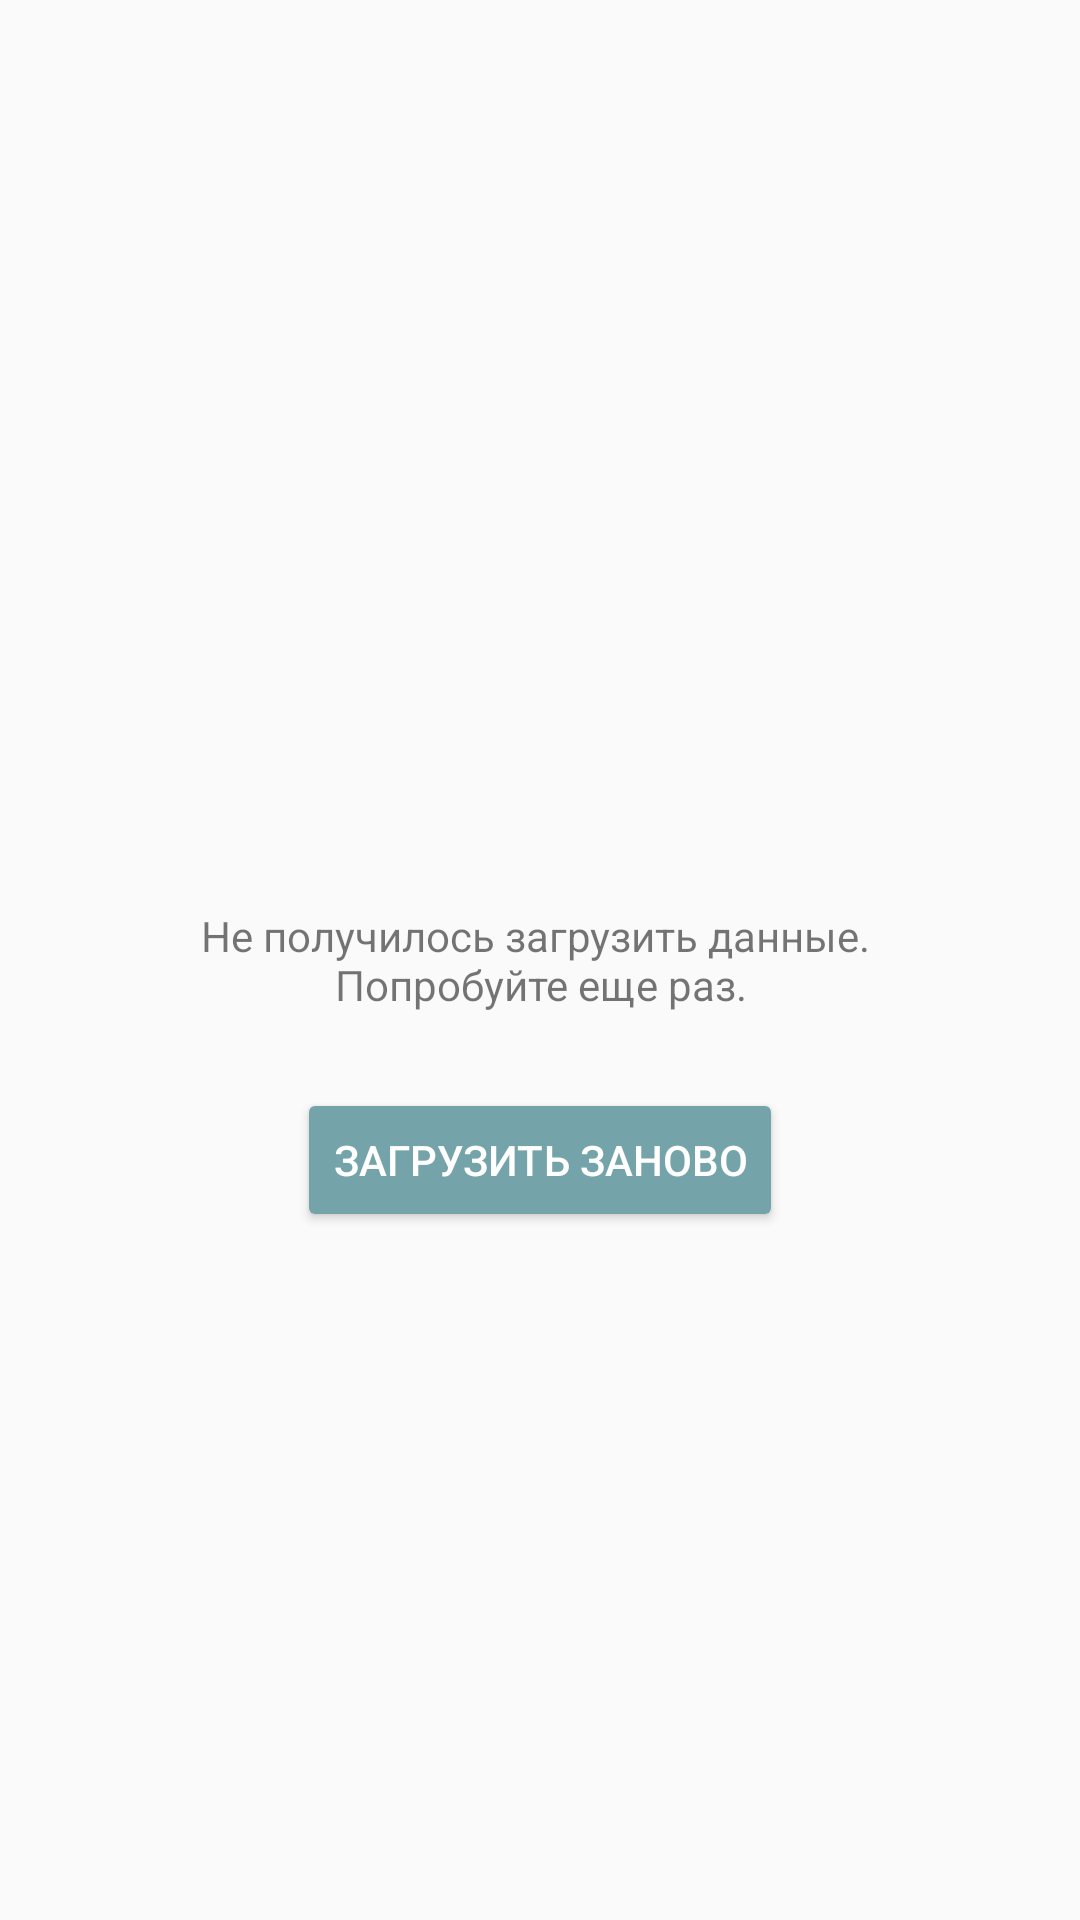

Layout XML and referenced resources for this Android screen:
<!-- AndroidManifest.xml: application theme Theme.HotelApp -->
<!-- res/layout/main_fragment.xml -->
<?xml version="1.0" encoding="utf-8"?>
<androidx.constraintlayout.widget.ConstraintLayout xmlns:android="http://schemas.android.com/apk/res/android"
    xmlns:app="http://schemas.android.com/apk/res-auto"
    xmlns:tools="http://schemas.android.com/tools"
    android:id="@+id/main"
    android:layout_width="match_parent"
    android:layout_height="match_parent"
    tools:context=".presentation.HotelListFragment">

    <androidx.appcompat.widget.Toolbar
        android:id="@+id/toolbar"
        android:layout_width="match_parent"
        android:layout_height="?attr/actionBarSize"
        app:layout_constraintEnd_toEndOf="parent"
        app:layout_constraintHorizontal_bias="0.5"
        app:layout_constraintStart_toStartOf="parent"
        app:layout_constraintTop_toTopOf="parent" />

    <androidx.recyclerview.widget.RecyclerView
        android:id="@+id/recycler"
        android:layout_width="match_parent"
        android:layout_height="0dp"
        app:layout_constraintBottom_toBottomOf="parent"
        app:layout_constraintStart_toStartOf="parent"
        app:layout_constraintTop_toBottomOf="@id/toolbar"
        tools:listitem="@layout/card_hotel"
        android:visibility="gone"/>

    <ProgressBar
        android:id="@+id/progress_bar"
        android:layout_width="wrap_content"
        android:layout_height="wrap_content"
        app:layout_constraintBottom_toBottomOf="parent"
        app:layout_constraintEnd_toEndOf="parent"
        app:layout_constraintHorizontal_bias="0.5"
        app:layout_constraintStart_toStartOf="parent"
        app:layout_constraintTop_toTopOf="parent"
        android:visibility="gone"/>

    <androidx.constraintlayout.widget.ConstraintLayout
        android:id="@+id/error_container"
        android:layout_width="match_parent"
        android:layout_height="match_parent">

        <TextView
            android:id="@+id/error_layout"
            android:layout_width="wrap_content"
            android:layout_height="wrap_content"
            android:gravity="center_vertical|center_horizontal"
            android:text="@string/error_download_text"
            app:layout_constraintBottom_toBottomOf="parent"
            app:layout_constraintEnd_toEndOf="parent"
            app:layout_constraintHorizontal_bias="0.5"
            app:layout_constraintStart_toStartOf="parent"
            app:layout_constraintTop_toTopOf="parent" />

        <Button
            android:id="@+id/reload_button"
            android:layout_width="wrap_content"
            android:layout_height="wrap_content"
            app:layout_constraintEnd_toEndOf="parent"
            app:layout_constraintHorizontal_bias="0.5"
            app:layout_constraintStart_toStartOf="parent"
            app:layout_constraintTop_toBottomOf="@+id/error_layout"
            android:layout_marginTop="25dp"
            android:text="@string/reload"
            android:backgroundTint="@color/colorAccent"
            android:textColor="@color/white"
            />

    </androidx.constraintlayout.widget.ConstraintLayout>

</androidx.constraintlayout.widget.ConstraintLayout>
<!-- res/layout/card_hotel.xml (included above) -->
<?xml version="1.0" encoding="utf-8"?>
<androidx.constraintlayout.widget.ConstraintLayout
    xmlns:android="http://schemas.android.com/apk/res/android"
    xmlns:app="http://schemas.android.com/apk/res-auto"
    xmlns:tools="http://schemas.android.com/tools"
    android:layout_width="match_parent"
    android:layout_height="300dp"
    android:background="@drawable/card_hotel_background">

    <TextView
        android:id="@+id/name"
        android:layout_width="match_parent"
        android:layout_height="wrap_content"
        android:fontFamily="@font/adamina"
        android:layout_marginStart="15dp"
        android:paddingTop="20dp"
        android:text="Belleclaire Hotel"
        android:textSize="24sp"
        app:layout_constraintEnd_toEndOf="parent"
        app:layout_constraintHorizontal_bias="0.5"
        app:layout_constraintStart_toStartOf="parent"
        app:layout_constraintTop_toTopOf="parent" />

    <RatingBar
        android:id="@+id/rating"
        android:layout_width="wrap_content"
        android:layout_height="wrap_content"
        android:paddingTop="20dp"
        android:layout_marginStart="10dp"
        app:layout_constraintStart_toStartOf="parent"
        app:layout_constraintTop_toBottomOf="@+id/name"
        android:numStars="5"
        android:stepSize="0.5"
        android:isIndicator="true"
        android:rating="3"/>

    <TextView
        android:id="@+id/address"
        android:layout_width="match_parent"
        android:layout_height="wrap_content"
        android:layout_marginStart="15dp"
        android:fontFamily="@font/adamina"
        android:paddingTop="15dp"
        android:text="250 West 77th Street, Manhattan"
        android:textSize="16sp"
        app:layout_constraintEnd_toEndOf="parent"
        app:layout_constraintStart_toStartOf="parent"
        app:layout_constraintTop_toBottomOf="@+id/rating" />

    <TextView
        android:id="@+id/distance_label"
        android:layout_width="wrap_content"
        android:layout_height="wrap_content"
        app:layout_constraintStart_toStartOf="parent"
        app:layout_constraintTop_toBottomOf="@+id/address"
        android:layout_marginStart="15dp"
        android:paddingTop="15dp"
        android:fontFamily="@font/adamina"
        android:text="Distance to center: " />

    <TextView
        android:id="@+id/distance"
        android:layout_width="0dp"
        android:layout_height="wrap_content"
        app:layout_constraintStart_toEndOf="@+id/distance_label"
        app:layout_constraintEnd_toEndOf="parent"
        app:layout_constraintTop_toBottomOf="@+id/address"
        android:layout_marginStart="15dp"
        android:paddingTop="15dp"
        android:fontFamily="@font/adamina"
        android:text="100.0"
        android:textStyle="bold"/>

    <TextView
        android:id="@+id/suits_label"
        android:layout_width="wrap_content"
        android:layout_height="wrap_content"
        app:layout_constraintStart_toStartOf="parent"
        app:layout_constraintTop_toBottomOf="@+id/distance"
        android:layout_marginStart="15dp"
        android:paddingTop="15dp"
        android:fontFamily="@font/adamina"
        android:text="Available suits: "/>

    <TextView
        android:id="@+id/suits"
        android:layout_width="0dp"
        android:layout_height="wrap_content"
        app:layout_constraintStart_toEndOf="@+id/suits_label"
        app:layout_constraintEnd_toEndOf="parent"
        app:layout_constraintTop_toBottomOf="@+id/distance"
        android:layout_marginStart="15dp"
        android:paddingTop="15dp"
        android:fontFamily="@font/adamina"
        android:text="6"
        android:textStyle="bold"/>

</androidx.constraintlayout.widget.ConstraintLayout>
<!-- resources referenced by this layout -->
<resources>
  <color name="colorAccent">#74A4AA</color>
  <color name="white">#FFFFFFFF</color>
  <!-- drawable card_hotel_background (drawable) -->
  <?xml version="1.0" encoding="utf-8"?>
  <shape android:shape="rectangle"
      xmlns:android="http://schemas.android.com/apk/res/android">
  
      <corners
          android:bottomLeftRadius="5.0dip"
          android:bottomRightRadius="5.0dip"/>
  
      <stroke
          android:width="2.0dip"
          android:color="@color/colorAccent" />
  
  </shape>
  <string name="error_download_text">Не получилось загрузить данные. \nПопробуйте еще раз.</string>
  <string name="reload">Загрузить заново</string>
  <style name="Theme.HotelApp" parent="Theme.AppCompat.Light.NoActionBar">
          
          <item name="colorPrimary">@color/purple_500</item>
          <item name="colorPrimaryVariant">@color/purple_700</item>
          <item name="colorOnPrimary">@color/white</item>
          
          <item name="colorSecondary">@color/teal_200</item>
          <item name="colorSecondaryVariant">@color/teal_700</item>
          <item name="colorOnSecondary">@color/black</item>
          
          <item name="android:statusBarColor" tools:targetApi="l">?attr/colorPrimaryVariant</item>
          <item name="bottomSheetDialogTheme">@style/AppBottomSheetDialogTheme</item>
          
      </style>
  <color name="purple_500">#FF6200EE</color>
  <color name="purple_700">#FF3700B3</color>
  <color name="teal_200">#FF03DAC5</color>
  <color name="teal_700">#FF018786</color>
  <color name="black">#FF000000</color>
  <style name="AppBottomSheetDialogTheme" parent="Theme.Design.Light.BottomSheetDialog">
          <item name="bottomSheetStyle">@style/AppModalStyle</item>
      </style>
  <style name="AppModalStyle" parent="Widget.Design.BottomSheet.Modal">
          <item name="android:background">@drawable/card_single_hotel_background</item>
      </style>
  <!-- drawable card_single_hotel_background (drawable) -->
  <?xml version="1.0" encoding="utf-8"?>
  <shape android:shape="rectangle"
      xmlns:android="http://schemas.android.com/apk/res/android">
  
      <corners
          android:topLeftRadius="10.0dip"
          android:topRightRadius="10.0dip"/>
  
      <stroke
          android:width="2.0dip"
          android:color="@color/colorAccent" />
  
      <solid
          android:color="@color/white" />
  
  </shape>
</resources>
